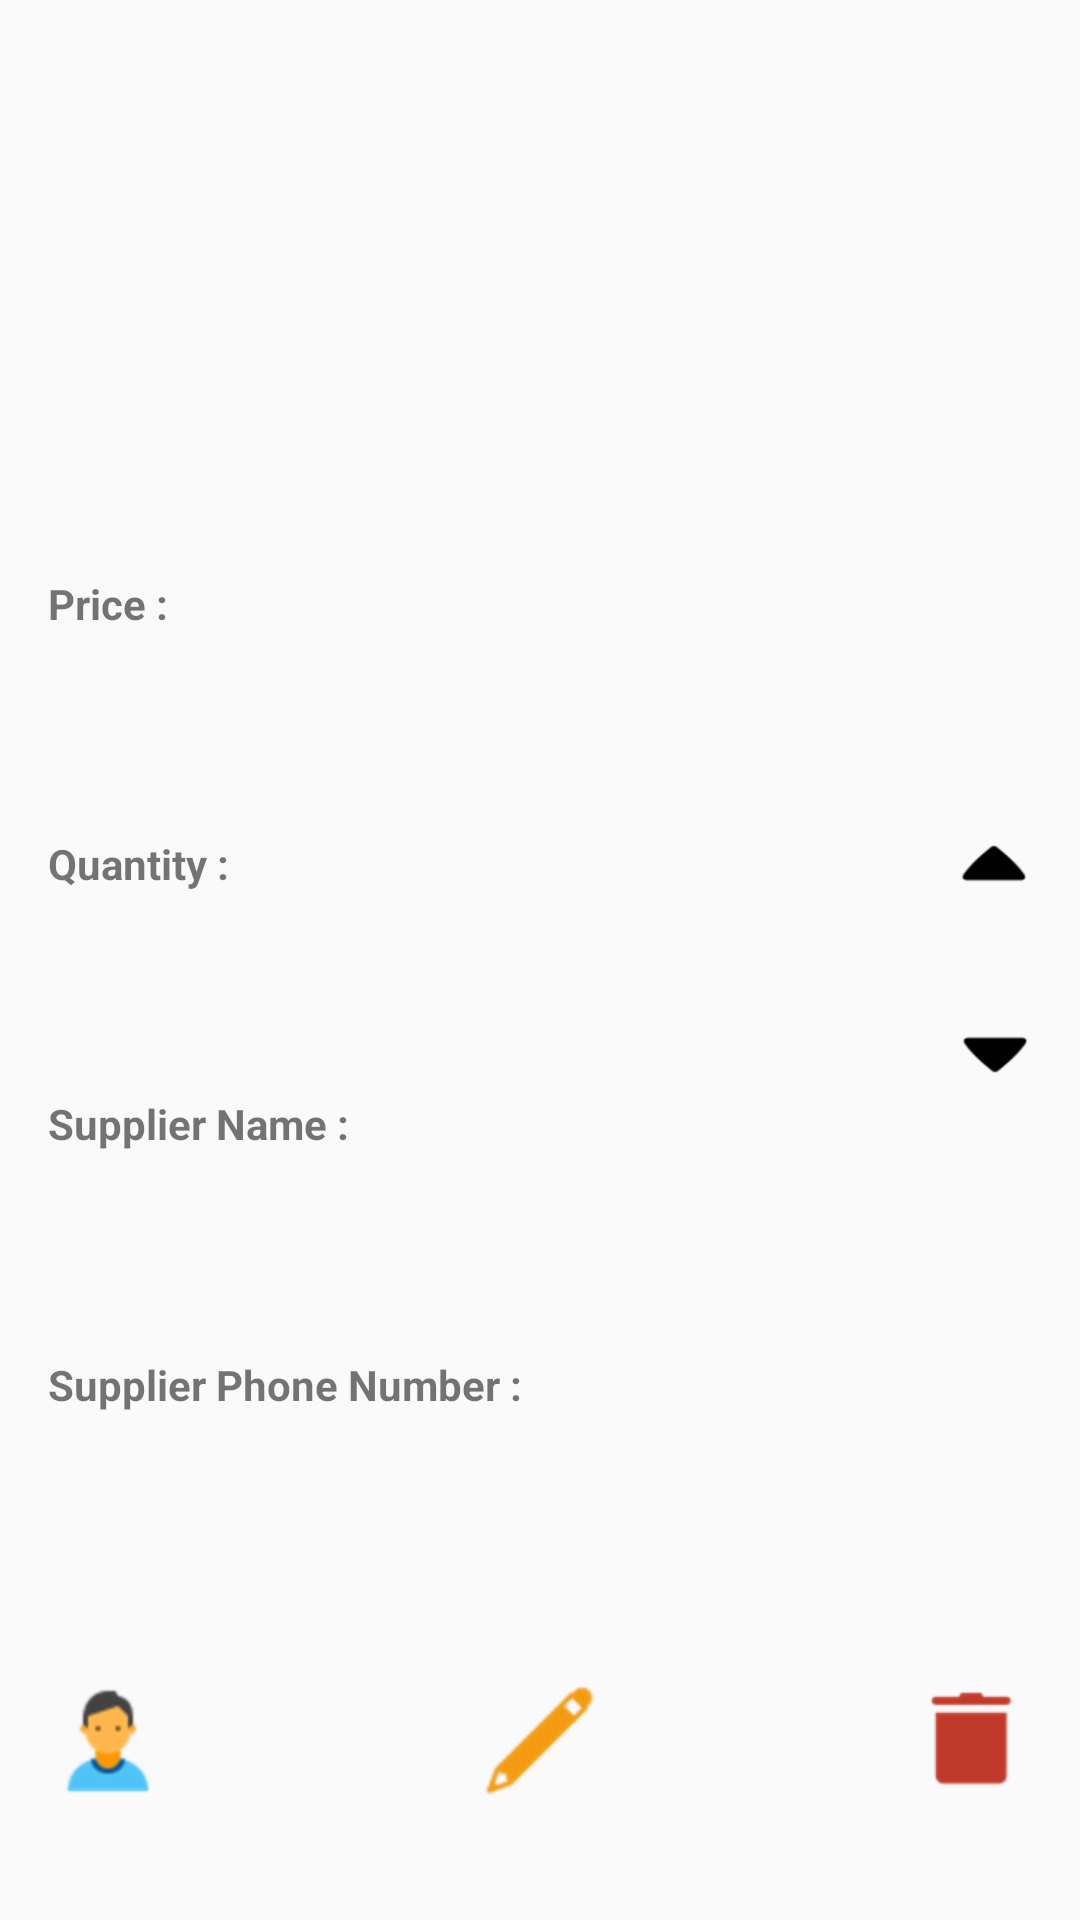

Write the Android layout XML for this screen, with the resource values it uses.
<!-- AndroidManifest.xml: application theme AppTheme -->
<!-- res/layout/details_layout.xml -->
<?xml version="1.0" encoding="utf-8"?>
<LinearLayout xmlns:android="http://schemas.android.com/apk/res/android"
    android:layout_width="match_parent"
    android:layout_height="match_parent"
    android:orientation="vertical"
    android:padding="@dimen/details_linear_layout_padding">

    <TextView
        android:id="@+id/product_overview_details"
        android:layout_width="match_parent"
        android:layout_height="@dimen/zero_height"
        android:layout_weight="2"
        android:gravity="center"
        android:textSize="20sp"
        android:textStyle="bold" />

    <LinearLayout
        android:layout_width="match_parent"
        android:layout_height="@dimen/zero_height"
        android:layout_weight="1"
        android:orientation="horizontal">

        <TextView
            android:layout_width="@dimen/zero_width"
            android:layout_height="wrap_content"
            android:layout_weight="1"
            android:text="@string/price_colon"
            android:textStyle="bold" />

        <TextView
            android:id="@+id/price_details"
            android:layout_width="@dimen/zero_width"
            android:layout_height="wrap_content"
            android:layout_weight="1"
            android:textSize="16sp" />

    </LinearLayout>

    <LinearLayout
        android:layout_width="match_parent"
        android:layout_height="@dimen/zero_height"
        android:layout_weight="1"
        android:orientation="horizontal">

        <TextView
            android:layout_width="@dimen/zero_width"
            android:layout_height="wrap_content"
            android:layout_weight="1"
            android:text="@string/quantity_colon"
            android:textStyle="bold" />

        <RelativeLayout
            android:layout_width="@dimen/zero_width"
            android:layout_height="wrap_content"
            android:layout_weight="1">

            <TextView
                android:id="@+id/quantity_details"
                android:layout_width="wrap_content"
                android:layout_height="wrap_content"
                android:layout_alignParentLeft="true"
                android:textSize="16sp" />

            <Button
                android:id="@+id/quantity_increase_button_details"
                android:layout_width="@dimen/up_down_buttons_width"
                android:layout_height="@dimen/up_down_buttons_height"
                android:layout_alignParentRight="true"
                android:layout_alignParentTop="true"
                android:background="@drawable/ic_up" />

            <Button
                android:id="@+id/quantity_decrease_button_details"
                android:layout_width="@dimen/up_down_buttons_width"
                android:layout_height="@dimen/up_down_buttons_height"
                android:layout_alignParentBottom="true"
                android:layout_alignParentRight="true"
                android:background="@drawable/ic_down" />
        </RelativeLayout>

    </LinearLayout>

    <LinearLayout
        android:layout_width="match_parent"
        android:layout_height="@dimen/zero_height"
        android:layout_weight="1"
        android:orientation="horizontal">

        <TextView
            android:layout_width="@dimen/zero_width"
            android:layout_height="wrap_content"
            android:layout_weight="1"
            android:text="@string/supplier_name_colon"
            android:textStyle="bold" />

        <TextView
            android:id="@+id/supplier_name_details"
            android:layout_width="@dimen/zero_width"
            android:layout_height="wrap_content"
            android:layout_weight="1"
            android:textSize="16sp" />

    </LinearLayout>

    <LinearLayout
        android:layout_width="match_parent"
        android:layout_height="@dimen/zero_height"
        android:layout_weight="1"
        android:orientation="horizontal">

        <TextView
            android:layout_width="@dimen/zero_width"
            android:layout_height="wrap_content"
            android:layout_weight="1"
            android:text="@string/supplier_phone_number_colon"
            android:textStyle="bold" />

        <TextView
            android:id="@+id/supplier_phone_num_details"
            android:layout_width="@dimen/zero_width"
            android:layout_height="wrap_content"
            android:layout_weight="1"
            android:textSize="16sp" />

    </LinearLayout>

    <RelativeLayout
        android:layout_width="match_parent"
        android:layout_height="@dimen/zero_height"
        android:layout_weight="1"
        android:orientation="horizontal">

        <Button
            android:id="@+id/call_supplier_button"
            android:layout_width="@dimen/details_buttons_width"
            android:layout_height="@dimen/details_buttons_height"
            android:layout_alignParentLeft="true"
            android:layout_centerInParent="true"
            android:background="@drawable/ic_contact_supplier" />

        <Button
            android:id="@+id/edit_product_button"
            android:layout_width="@dimen/details_buttons_width"
            android:layout_height="@dimen/details_buttons_height"
            android:layout_centerInParent="true"
            android:background="@drawable/ic_edit" />

        <Button
            android:id="@+id/delete_product_button"
            android:layout_width="@dimen/details_buttons_width"
            android:layout_height="@dimen/details_buttons_height"
            android:layout_alignParentRight="true"
            android:layout_centerInParent="true"
            android:background="@drawable/ic_delete" />

    </RelativeLayout>

</LinearLayout>
<!-- resources referenced by this layout -->
<resources>
  <dimen name="details_buttons_height">40dp</dimen>
  <dimen name="details_buttons_width">40dp</dimen>
  <dimen name="details_linear_layout_padding">16dp</dimen>
  <dimen name="up_down_buttons_height">25dp</dimen>
  <dimen name="up_down_buttons_width">25dp</dimen>
  <dimen name="zero_height">0dp</dimen>
  <dimen name="zero_width">0dp</dimen>
  <!-- drawable ic_contact_supplier: png bitmap (drawable-hdpi, 1404 bytes) -->
  <!-- drawable ic_delete: png bitmap (drawable-hdpi, 669 bytes) -->
  <!-- drawable ic_down: png bitmap (drawable-hdpi, 421 bytes) -->
  <!-- drawable ic_edit: png bitmap (drawable-hdpi, 1099 bytes) -->
  <!-- drawable ic_up: png bitmap (drawable-hdpi, 421 bytes) -->
  <string name="price_colon">Price :</string>
  <string name="quantity_colon">Quantity :</string>
  <string name="supplier_name_colon">Supplier Name :</string>
  <string name="supplier_phone_number_colon">Supplier Phone Number :</string>
  <style name="AppTheme" parent="Theme.AppCompat.Light.DarkActionBar">
          
          <item name="colorPrimary">@color/lime</item>
          <item name="colorPrimaryDark">@color/purple</item>
          <item name="colorAccent">@color/cyan</item>
      </style>
  <color name="lime">#AFB42B</color>
  <color name="purple">#7B1FA2</color>
  <color name="cyan">#00BCD4</color>
</resources>
